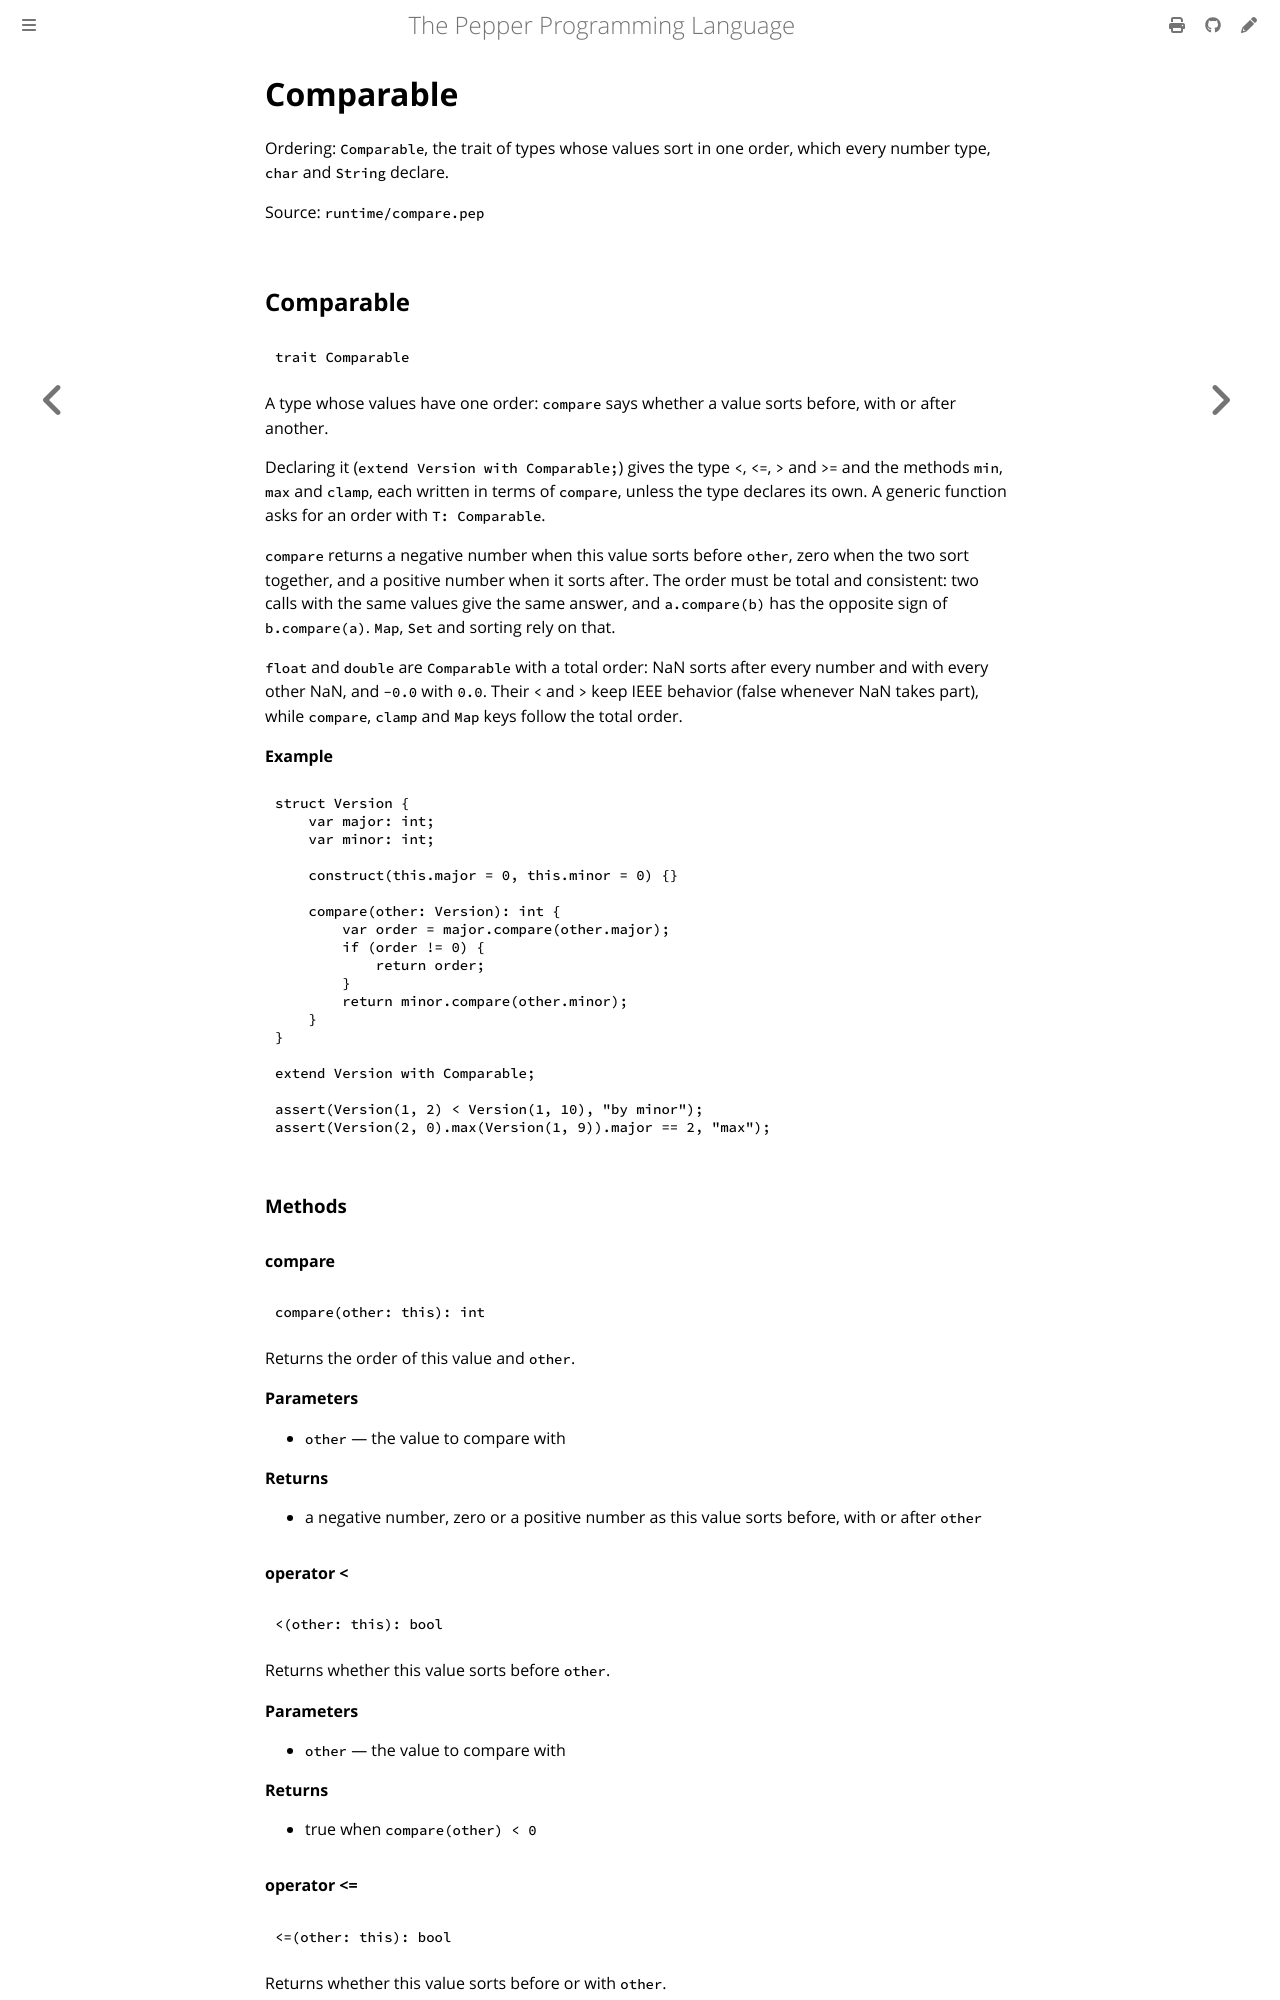

repository: pep-lang/pepper · page: 0.10.1/reference/compare.html · generator: mdbook

<!-- Generated from runtime/compare.pep by `pep-doc reference`. Do not edit. -->

# Comparable

Ordering: `Comparable`, the trait of types whose values sort in one
order, which every number type, `char` and `String` declare.

Source: `runtime/compare.pep`
